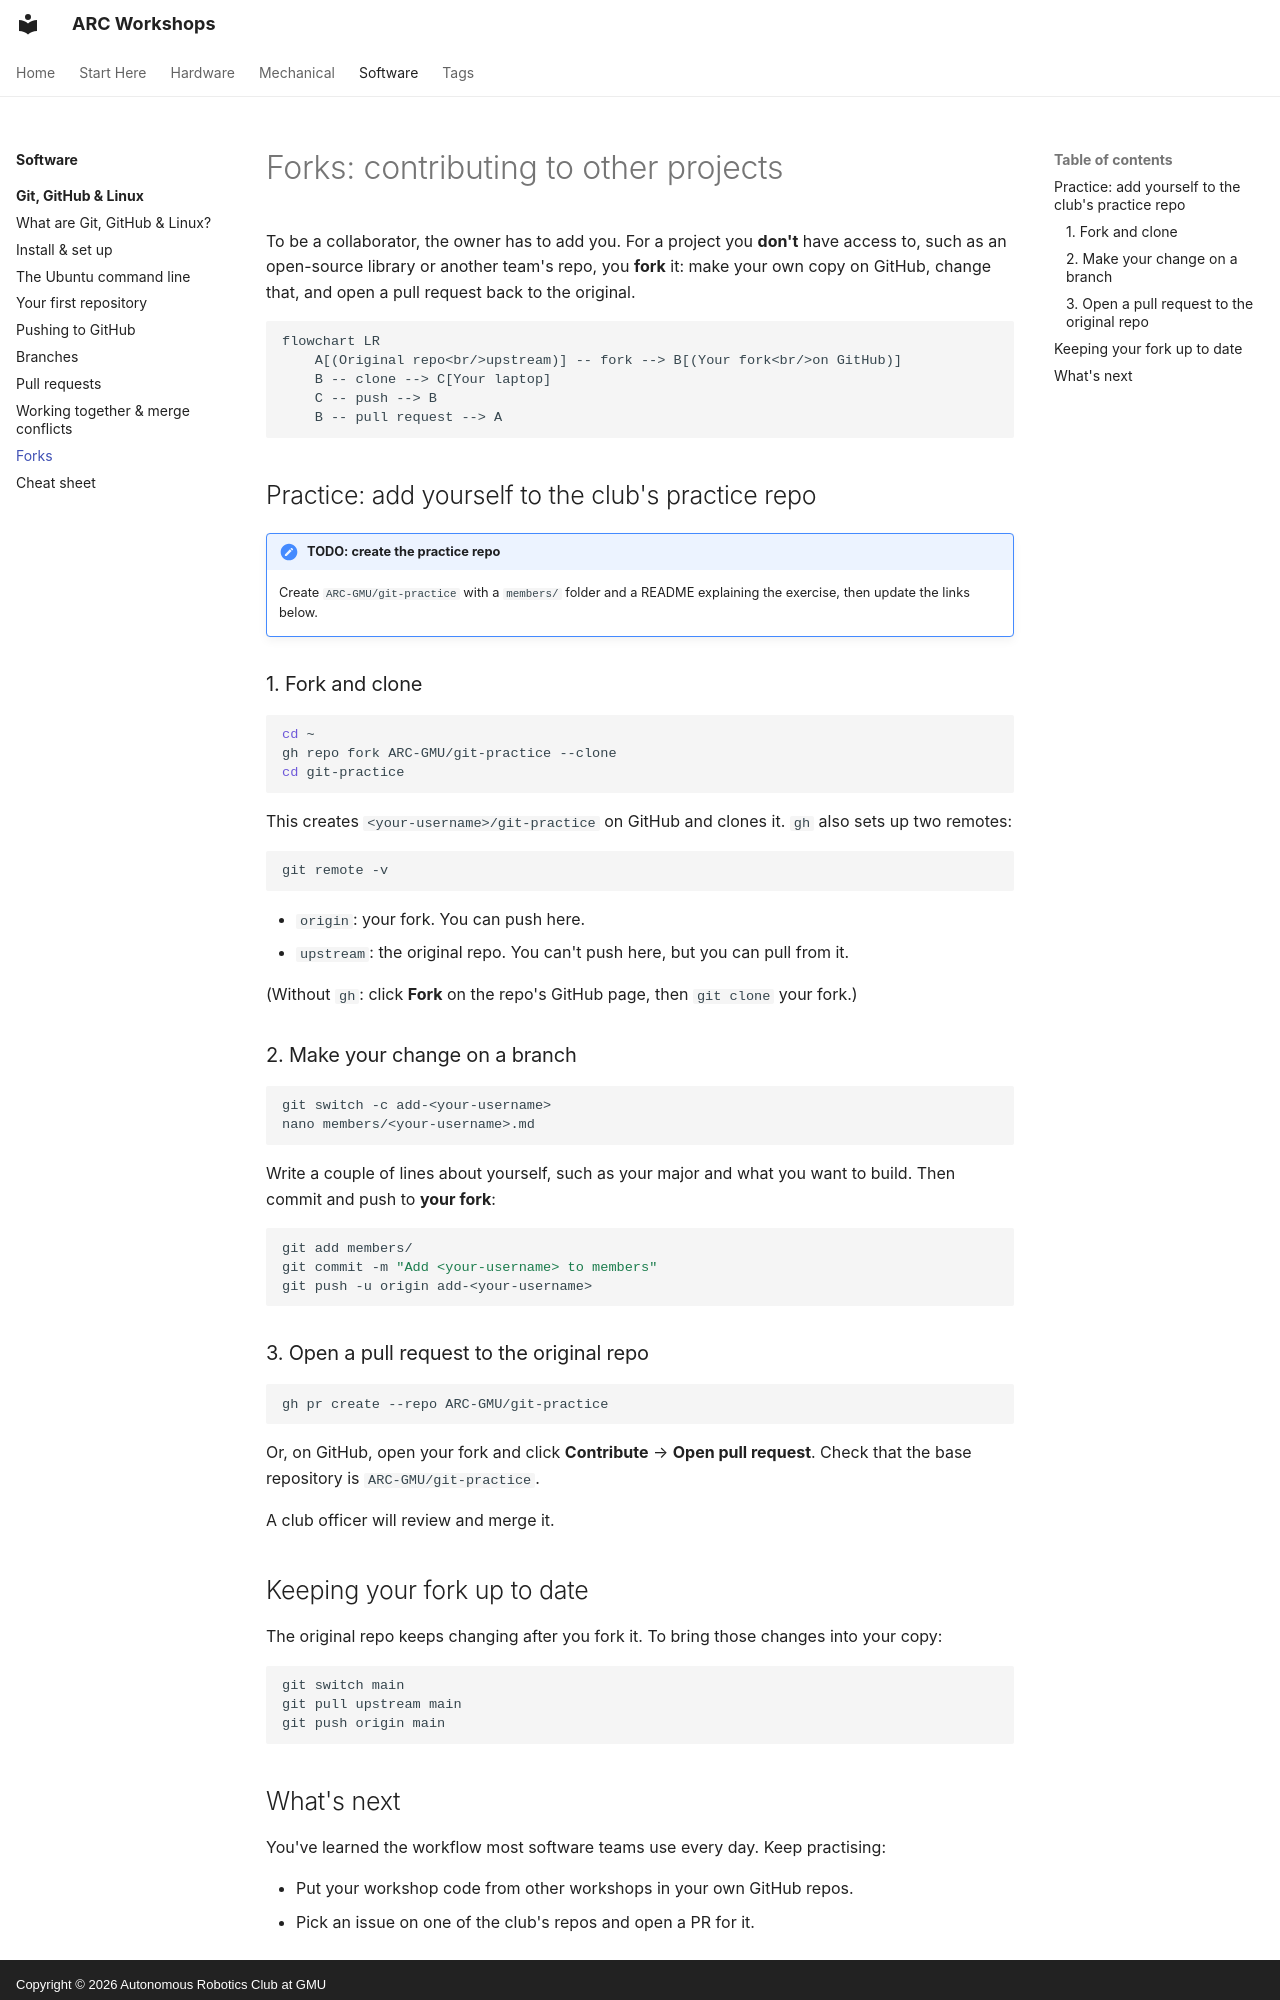

repository: ARC-GMU/workshops · page: software/git-github-linux/09-forks/index.html · generator: mkdocs · copyright: Copyright © 2026 Autonomous Robotics Club at GMU

---
description: "Contribute to repositories you don't own by forking and opening a pull request."
---

# Forks: contributing to other projects

To be a collaborator, the owner has to add you. For a project you **don't** have access to, such as an open-source library or another team's repo, you **fork** it: make your own copy on GitHub, change that, and open a pull request back to the original.

```mermaid
flowchart LR
    A[(Original repo<br/>upstream)] -- fork --> B[(Your fork<br/>on GitHub)]
    B -- clone --> C[Your laptop]
    C -- push --> B
    B -- pull request --> A
```

## Practice: add yourself to the club's practice repo

!!! note "TODO: create the practice repo"
    Create `ARC-GMU/git-practice` with a `members/` folder and a README explaining the exercise, then update the links below.

### 1. Fork and clone

```bash
cd ~
gh repo fork ARC-GMU/git-practice --clone
cd git-practice
```

This creates `<your-username>/git-practice` on GitHub and clones it. `gh` also sets up two remotes:

```bash
git remote -v
```

- `origin`: your fork. You can push here.
- `upstream`: the original repo. You can't push here, but you can pull from it.

(Without `gh`: click **Fork** on the repo's GitHub page, then `git clone` your fork.)

### 2. Make your change on a branch

```bash
git switch -c add-<your-username>
nano members/<your-username>.md
```

Write a couple of lines about yourself, such as your major and what you want to build. Then commit and push to **your fork**:

```bash
git add members/
git commit -m "Add <your-username> to members"
git push -u origin add-<your-username>
```

### 3. Open a pull request to the original repo

```bash
gh pr create --repo ARC-GMU/git-practice
```

Or, on GitHub, open your fork and click **Contribute** → **Open pull request**. Check that the base repository is `ARC-GMU/git-practice`.

A club officer will review and merge it.

## Keeping your fork up to date

The original repo keeps changing after you fork it. To bring those changes into your copy:

```bash
git switch main
git pull upstream main
git push origin main
```
